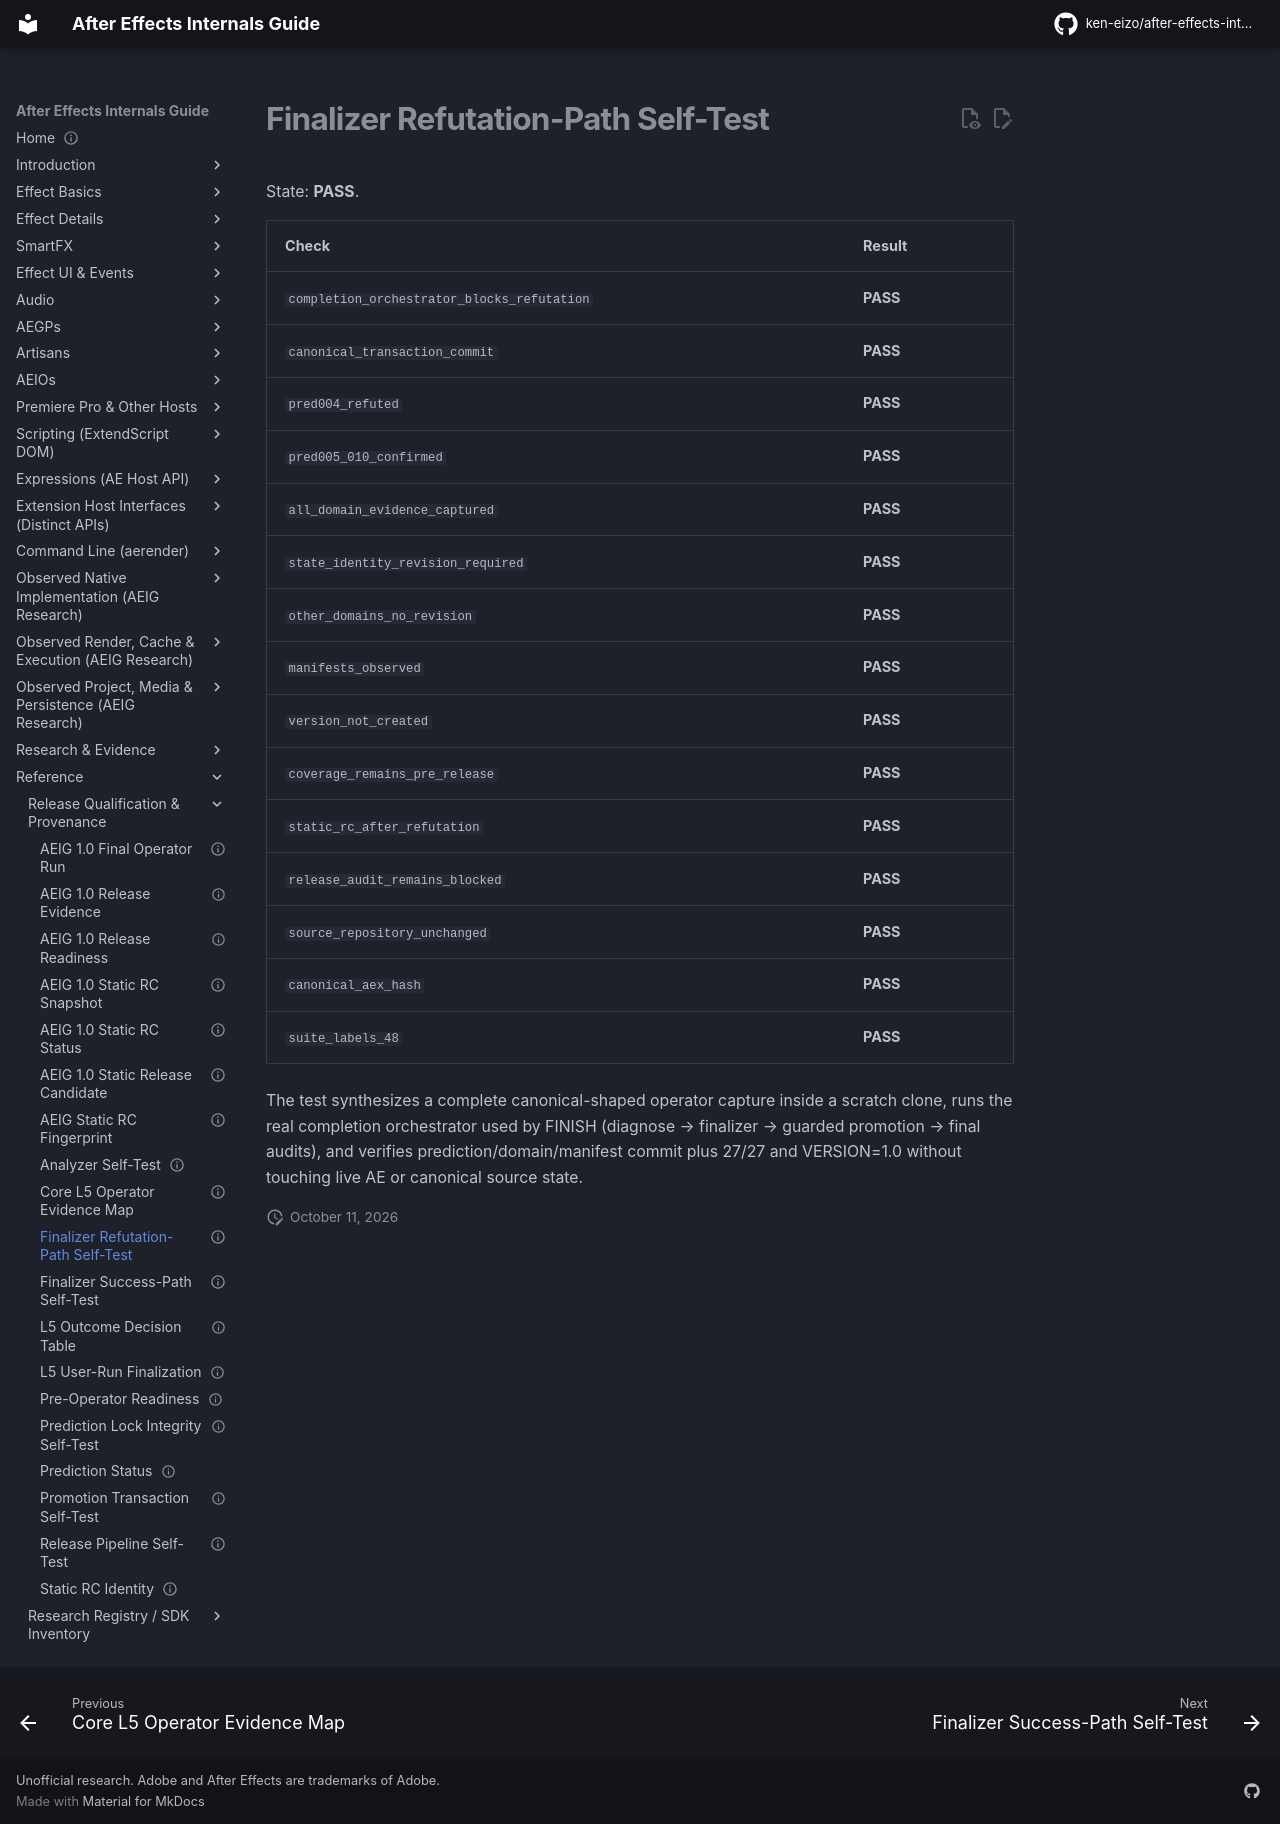

repository: ken-eizo/after-effects-internals-guide · page: reference/finalizer-refutation-selftest/index.html · generator: mkdocs

---
status: generated
last_verified: 2026-09-17
---
# Finalizer Refutation-Path Self-Test

State: **PASS**.

| Check | Result |
|---|---|
| `completion_orchestrator_blocks_refutation` | **PASS** |
| `canonical_transaction_commit` | **PASS** |
| `pred004_refuted` | **PASS** |
| `pred005_010_confirmed` | **PASS** |
| `all_domain_evidence_captured` | **PASS** |
| `state_identity_revision_required` | **PASS** |
| `other_domains_no_revision` | **PASS** |
| `manifests_observed` | **PASS** |
| `version_not_created` | **PASS** |
| `coverage_remains_pre_release` | **PASS** |
| `static_rc_after_refutation` | **PASS** |
| `release_audit_remains_blocked` | **PASS** |
| `source_repository_unchanged` | **PASS** |
| `canonical_aex_hash` | **PASS** |
| `suite_labels_48` | **PASS** |

The test synthesizes a complete canonical-shaped operator capture inside a scratch clone, runs the real completion orchestrator used by FINISH (diagnose → finalizer → guarded promotion → final audits), and verifies prediction/domain/manifest commit plus 27/27 and VERSION=1.0 without touching live AE or canonical source state.
